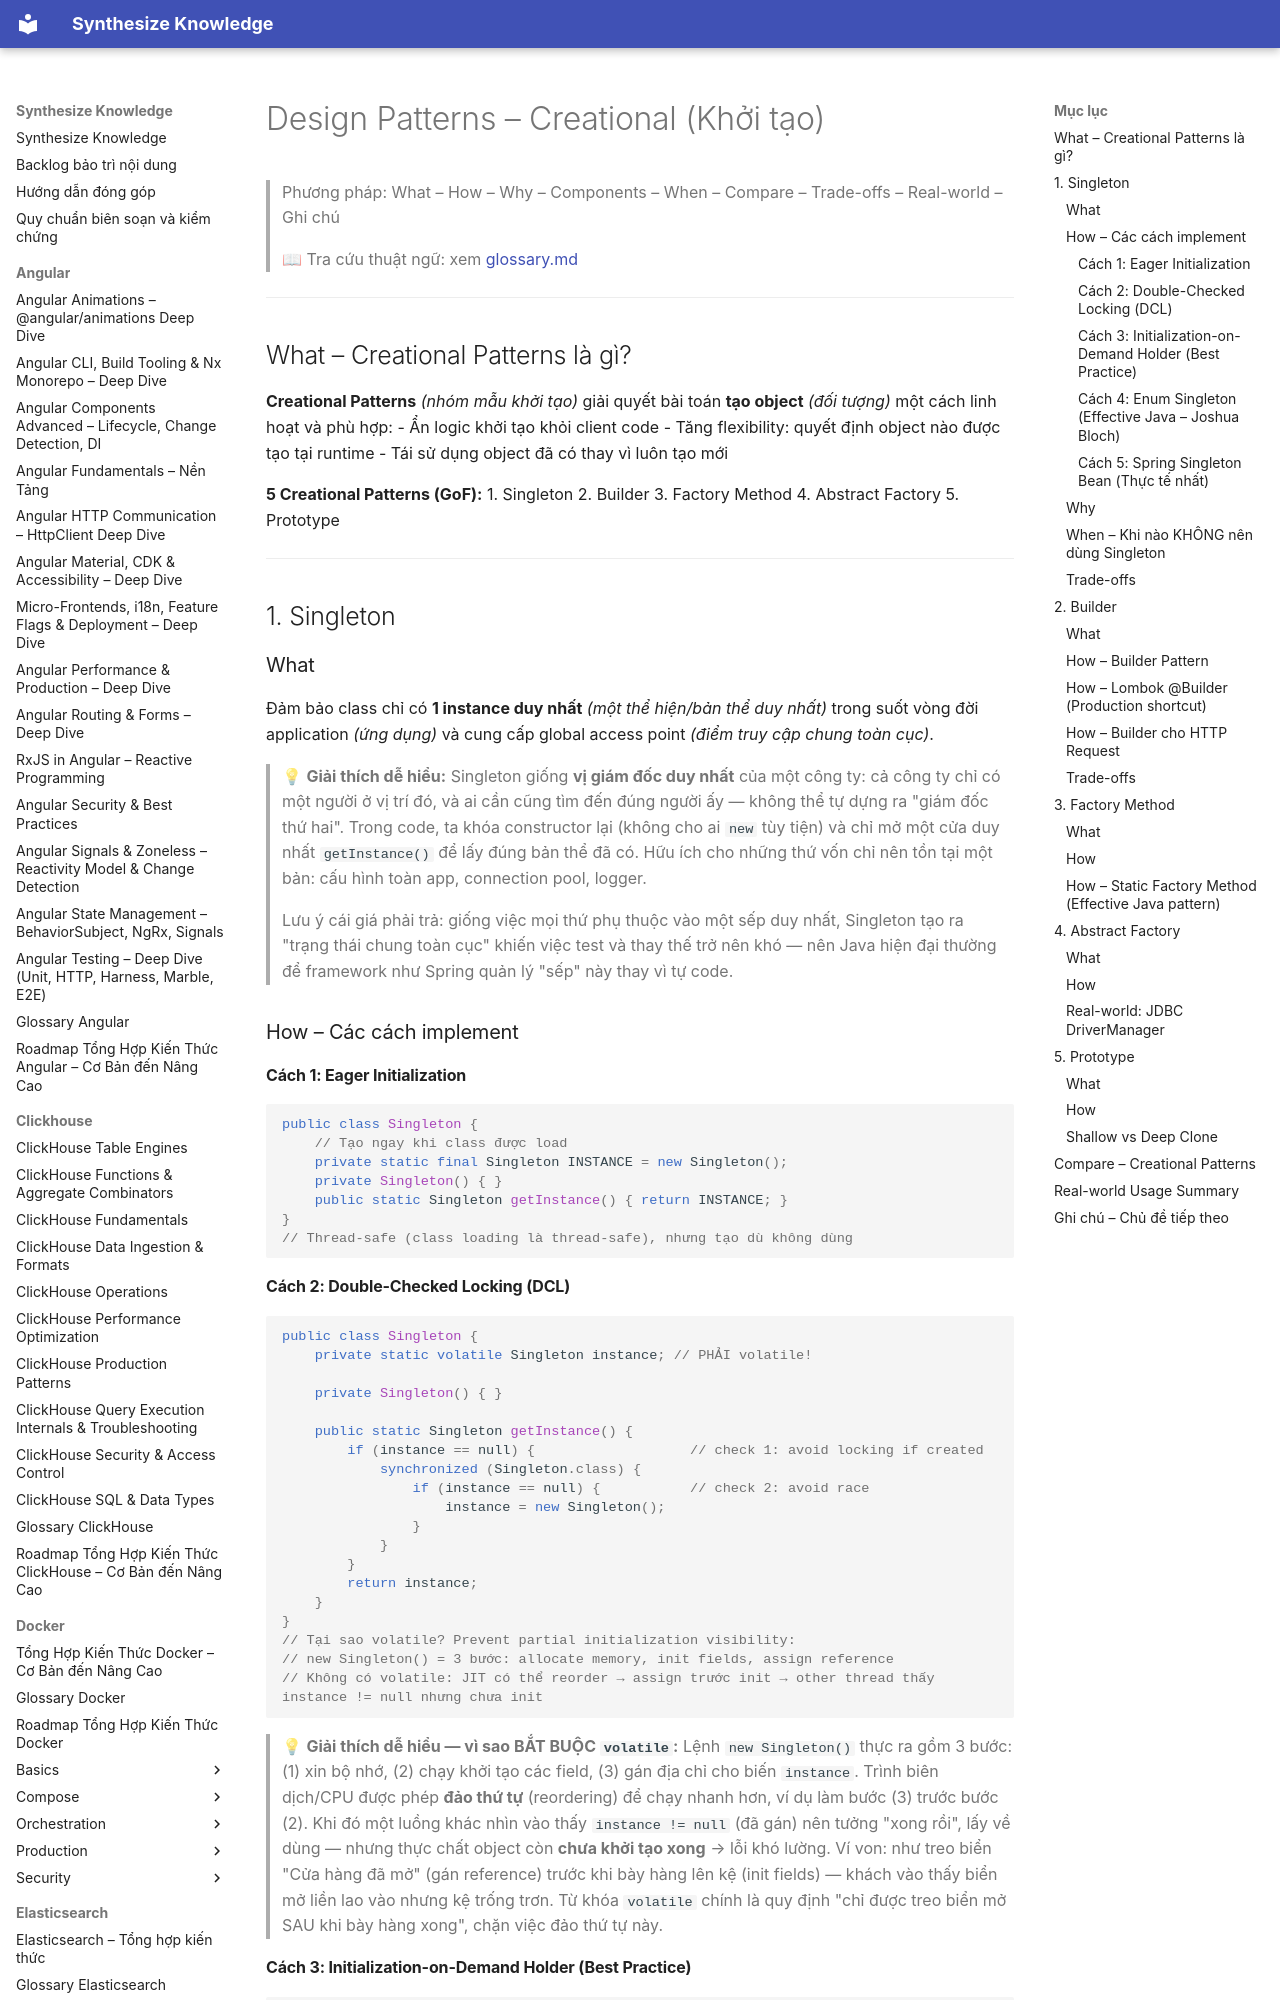

repository: hieutran2811/synthesize_knowledge · page: java/patterns/creational/index.html · generator: mkdocs

---
title: "Design Patterns – Creational (Khởi tạo)"
topic: java
level: mixed
review_status: needs_review
content_updated: null
last_verified: null
version_scope: "unspecified"
source_count: 1
---
# Design Patterns – Creational (Khởi tạo)

> Phương pháp: What – How – Why – Components – When – Compare – Trade-offs – Real-world – Ghi chú
>
> 📖 Tra cứu thuật ngữ: xem [glossary.md](../glossary.md)

---

## What – Creational Patterns là gì?

**Creational Patterns** *(nhóm mẫu khởi tạo)* giải quyết bài toán **tạo object** *(đối tượng)* một cách linh hoạt và phù hợp:
- Ẩn logic khởi tạo khỏi client code
- Tăng flexibility: quyết định object nào được tạo tại runtime
- Tái sử dụng object đã có thay vì luôn tạo mới

**5 Creational Patterns (GoF):**
1. Singleton
2. Builder
3. Factory Method
4. Abstract Factory
5. Prototype

---

## 1. Singleton

### What
Đảm bảo class chỉ có **1 instance duy nhất** *(một thể hiện/bản thể duy nhất)* trong suốt vòng đời application *(ứng dụng)* và cung cấp global access point *(điểm truy cập chung toàn cục)*.

> 💡 **Giải thích dễ hiểu:**
> Singleton giống **vị giám đốc duy nhất** của một công ty: cả công ty chỉ có một người ở vị trí đó, và ai cần cũng tìm đến đúng người ấy — không thể tự dựng ra "giám đốc thứ hai". Trong code, ta khóa constructor lại (không cho ai `new` tùy tiện) và chỉ mở một cửa duy nhất `getInstance()` để lấy đúng bản thể đã có. Hữu ích cho những thứ vốn chỉ nên tồn tại một bản: cấu hình toàn app, connection pool, logger.
>
> Lưu ý cái giá phải trả: giống việc mọi thứ phụ thuộc vào một sếp duy nhất, Singleton tạo ra "trạng thái chung toàn cục" khiến việc test và thay thế trở nên khó — nên Java hiện đại thường để framework như Spring quản lý "sếp" này thay vì tự code.

### How – Các cách implement

#### Cách 1: Eager Initialization
```java
public class Singleton {
    // Tạo ngay khi class được load
    private static final Singleton INSTANCE = new Singleton();
    private Singleton() { }
    public static Singleton getInstance() { return INSTANCE; }
}
// Thread-safe (class loading là thread-safe), nhưng tạo dù không dùng
```
